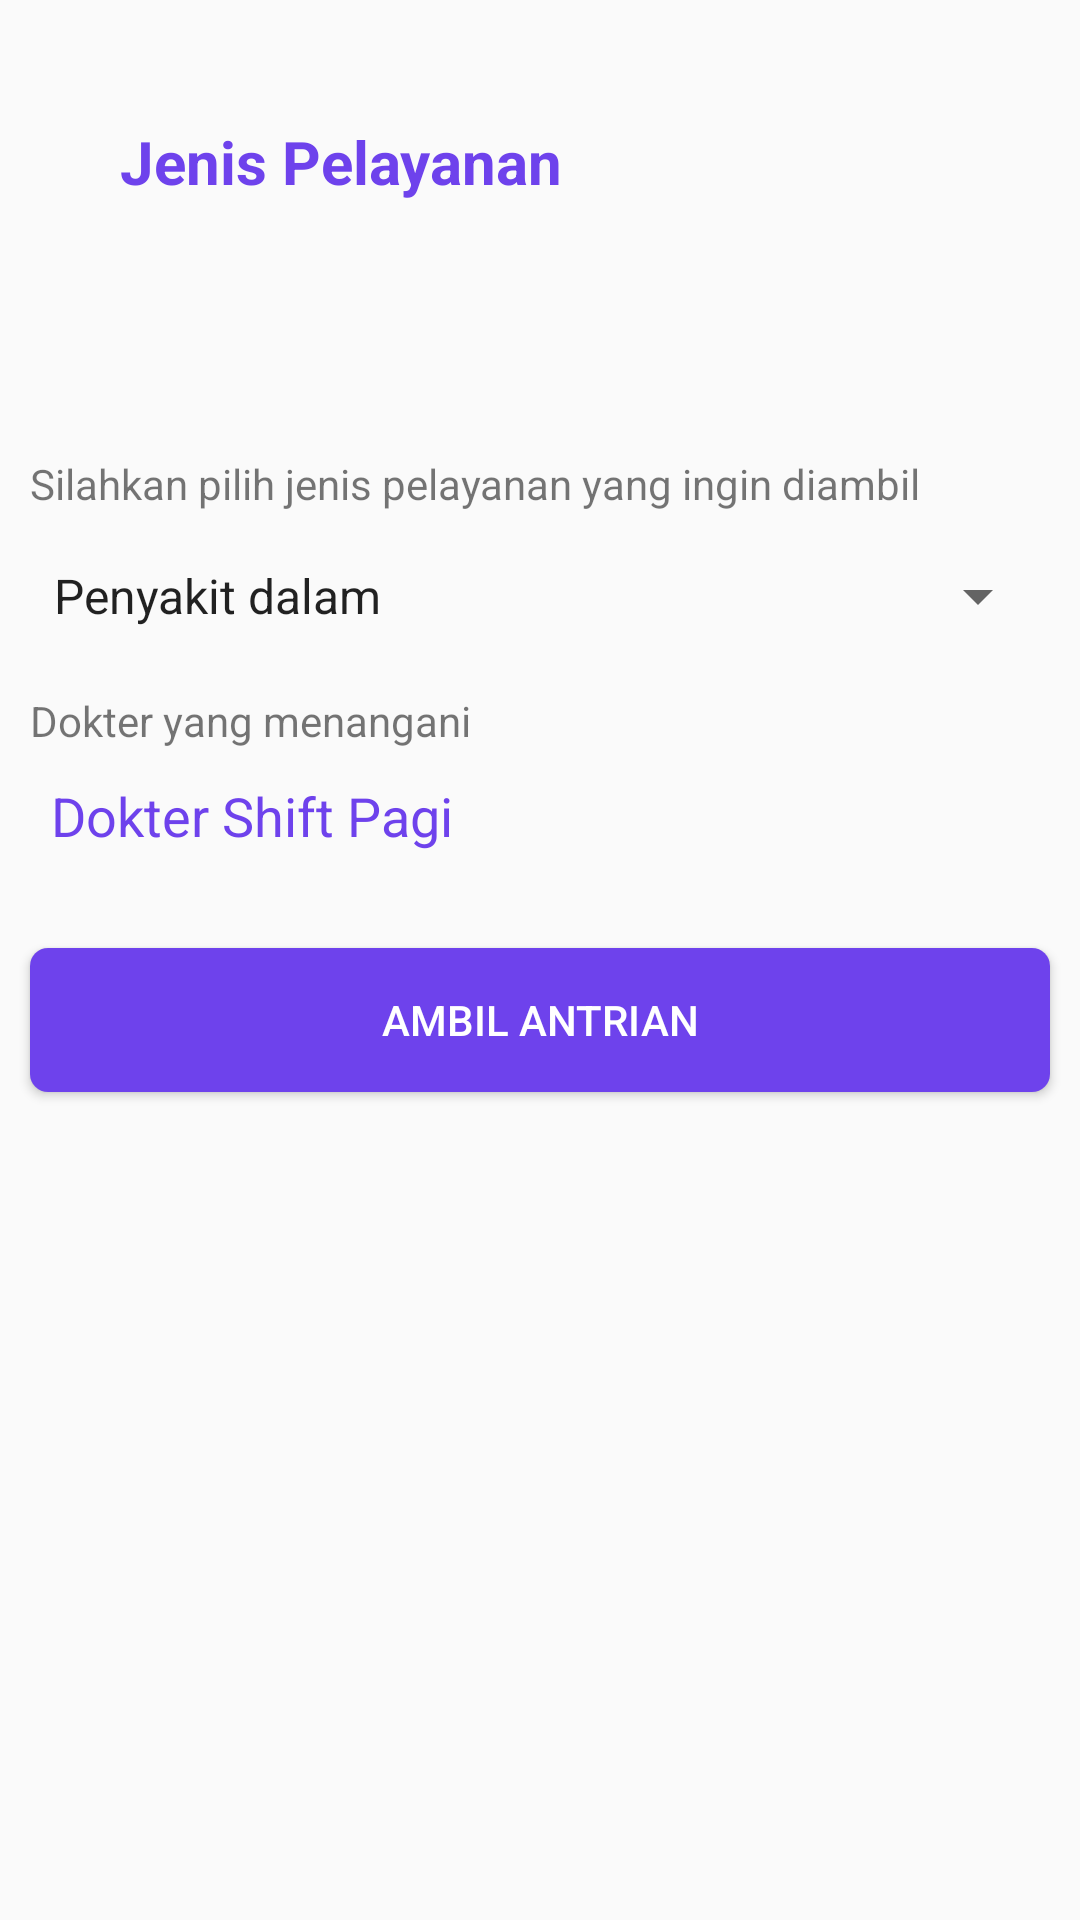

Layout XML and referenced resources for this Android screen:
<!-- AndroidManifest.xml: application theme Theme.Design.Light.NoActionBar -->
<!-- res/layout/activity_ambil_antrian.xml -->
<?xml version="1.0" encoding="utf-8"?>
<androidx.constraintlayout.widget.ConstraintLayout xmlns:android="http://schemas.android.com/apk/res/android"
    xmlns:app="http://schemas.android.com/apk/res-auto"
    xmlns:tools="http://schemas.android.com/tools"
    android:layout_width="match_parent"
    android:layout_height="match_parent"
    tools:context=".AmbilAntrianActivity">

    <TextView
        android:id="@+id/TV_AA_masukkan"
        android:layout_width="wrap_content"
        android:layout_height="wrap_content"
        android:layout_marginStart="40dp"
        android:text="Jenis Pelayanan"
        android:textColor="@color/colorButtonPrimary"
        android:textSize="20sp"
        android:textStyle="bold"
        app:layout_constraintBottom_toBottomOf="parent"
        app:layout_constraintStart_toStartOf="parent"
        app:layout_constraintTop_toTopOf="parent"
        app:layout_constraintVertical_bias="0.066" />

    <Button
        android:id="@+id/BT_AA_ambil"
        android:layout_width="0dp"
        android:layout_height="wrap_content"
        android:layout_marginLeft="10dp"
        android:layout_marginTop="32dp"
        android:layout_marginRight="10dp"
        android:background="@drawable/button_primary"
        android:text="ambil antrian"
        android:textColor="@android:color/background_light"
        app:layout_constraintEnd_toEndOf="parent"
        app:layout_constraintHorizontal_bias="0.526"
        app:layout_constraintStart_toStartOf="parent"
        app:layout_constraintTop_toBottomOf="@+id/TV_AA_dokter" />

    <ProgressBar
        android:id="@+id/PB_AA_loading"
        style="?android:attr/progressBarStyle"
        android:layout_width="wrap_content"
        android:layout_height="wrap_content"
        app:layout_constraintEnd_toEndOf="parent"
        app:layout_constraintHorizontal_bias="0.482"
        app:layout_constraintStart_toStartOf="parent"
        app:layout_constraintTop_toTopOf="@+id/BT_AA_ambil" />

    <Spinner
        android:id="@+id/SP_AA_jenis_pengobatan"
        android:layout_width="0dp"
        android:layout_height="wrap_content"
        android:layout_marginStart="10dp"
        android:layout_marginTop="16dp"
        android:layout_marginEnd="10dp"
        android:entries="@array/jenis_pengobatan_array"
        android:spinnerMode="dialog"
        app:layout_constraintEnd_toEndOf="parent"
        app:layout_constraintHorizontal_bias="0.0"
        app:layout_constraintStart_toStartOf="parent"
        app:layout_constraintTop_toBottomOf="@+id/TV_AA_silahkan" />

    <TextView
        android:id="@+id/TV_AA_silahkan"
        android:layout_width="0dp"
        android:layout_height="wrap_content"
        android:layout_marginStart="10dp"
        android:layout_marginEnd="10dp"
        android:text="Silahkan pilih jenis pelayanan yang ingin diambil"
        app:layout_constraintBottom_toBottomOf="parent"
        app:layout_constraintEnd_toEndOf="parent"
        app:layout_constraintHorizontal_bias="0.0"
        app:layout_constraintStart_toStartOf="parent"
        app:layout_constraintTop_toTopOf="parent"
        app:layout_constraintVertical_bias="0.244" />

    <TextView
        android:id="@+id/TV_AA_textView2"
        android:layout_width="0dp"
        android:layout_height="wrap_content"
        android:layout_marginStart="10dp"
        android:layout_marginTop="20dp"
        android:layout_marginEnd="10dp"
        android:text="Dokter yang menangani"
        app:layout_constraintEnd_toEndOf="parent"
        app:layout_constraintHorizontal_bias="1.0"
        app:layout_constraintStart_toStartOf="parent"
        app:layout_constraintTop_toBottomOf="@+id/SP_AA_jenis_pengobatan" />

    <TextView
        android:id="@+id/TV_AA_dokter"
        android:layout_width="0dp"
        android:layout_height="wrap_content"
        android:layout_marginStart="17dp"
        android:layout_marginTop="10dp"
        android:layout_marginEnd="10dp"
        android:text="Dokter Shift Pagi"
        android:textColor="@color/colorButtonPrimary"
        android:textSize="18sp"
        app:layout_constraintEnd_toEndOf="parent"
        app:layout_constraintHorizontal_bias="0.0"
        app:layout_constraintStart_toStartOf="parent"
        app:layout_constraintTop_toBottomOf="@+id/TV_AA_textView2" />

</androidx.constraintlayout.widget.ConstraintLayout>
<!-- resources referenced by this layout -->
<resources>
  <string-array name="jenis_pengobatan_array">
          <item>Penyakit dalam</item>
          <item>spesialis saraf</item>
          <item>klinik bedah</item>
      </string-array>
  <color name="colorButtonPrimary">#6E42EC</color>
  <!-- drawable button_primary (drawable) -->
  <?xml version="1.0" encoding="utf-8"?>
  <shape xmlns:android="http://schemas.android.com/apk/res/android">
      <corners android:radius="6dp"></corners>
      <solid android:color="@color/colorButtonPrimary"></solid>
  </shape>
</resources>
